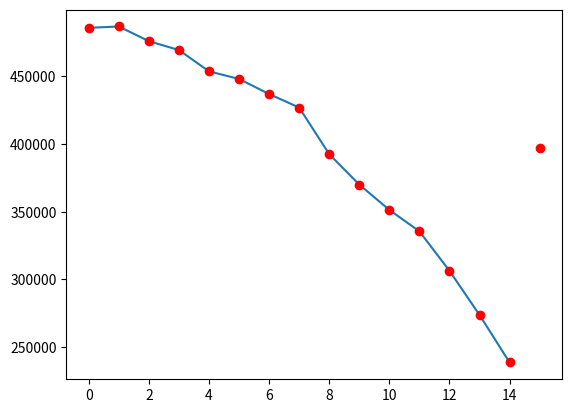

Python code for this plot:
import numpy as np
from scipy.optimize import curve_fit
import matplotlib.pyplot as plt

def exponential_fit(x, a, b, c):
    return a*np.exp(-b*x) + c

if __name__ == "__main__":
    x= np.array([2001,2002,2003,2004,2005,2006,2007,2008,2009,2010,2011,2012,2013,2014,2015])
    y = np.array([485709,486722,475887,469311,453618,447977,436867,426885,392470,370021,351340,335504,306387,273781,238761])
    fitting_parameters, covariance = curve_fit(exponential_fit, x, y)
    a, b, c = fitting_parameters

    next_x = 6
    next_y = exponential_fit(next_x, a, b, c)

    plt.plot(y)
    plt.plot(np.append(y, next_y), 'ro')
    plt.show()